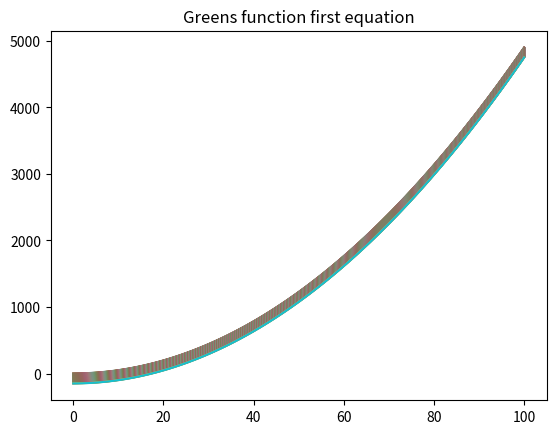
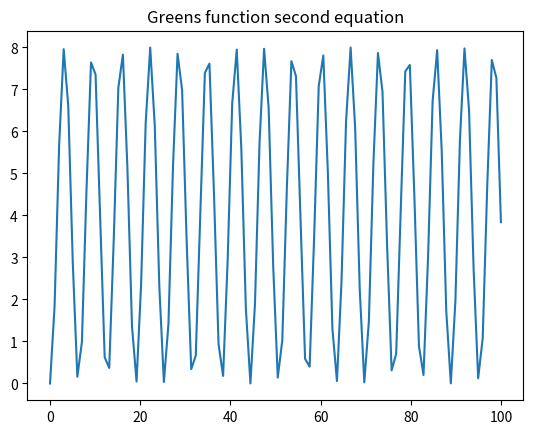
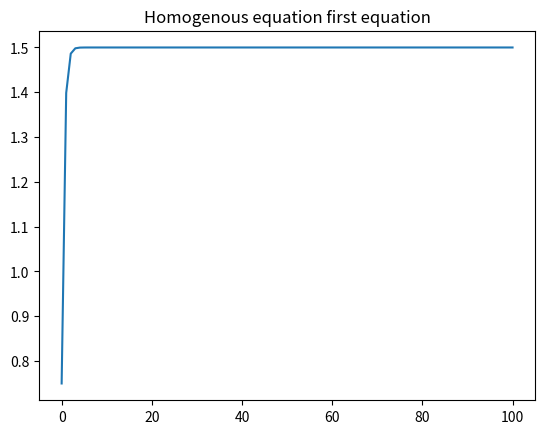
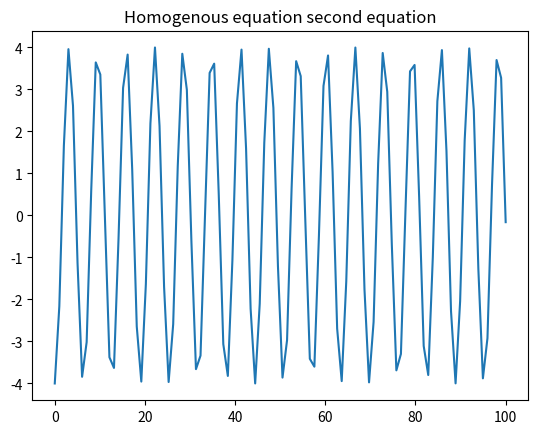
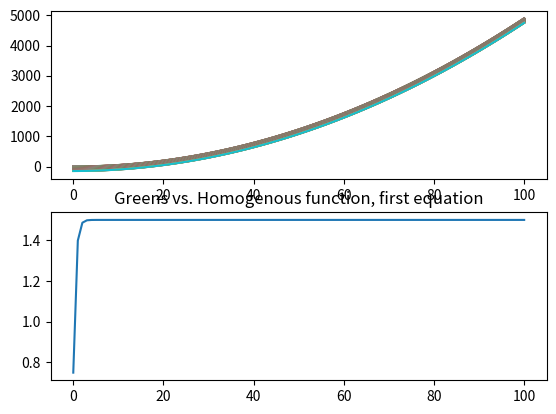
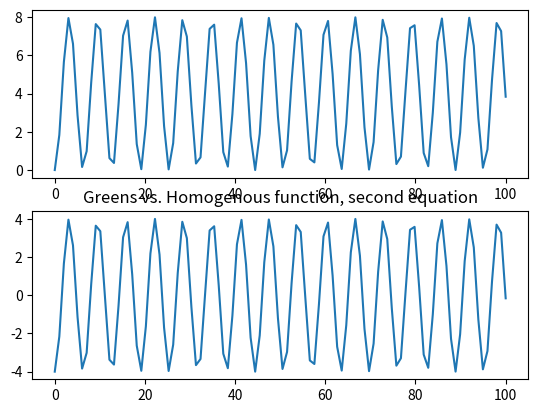

The matplotlib source for these figures, in order:
import numpy as np
from scipy.integrate import *
import matplotlib.pyplot as plt

import math


t = np.linspace(0, 100, 100)


def green_1(x):
    return ((math.pow(x, 2))/2) -((3*t)/2)+(3/4)-((3*(math.exp(-2*x)))/4)

def green_2(x):
    return -4 * math.cos(x) + 4

def homo_1(x):
    return (3/2)-((3/4)*math.exp(-2*x))

def homo_2(x):
    return -4 * math.cos(x)

g_1_plot = []
g_2_plot = []

h_1_plot = []
h_2_plot = []

for i in range(100):
    g_1_plot.append(green_1(i))
    g_2_plot.append(green_2(i))

    h_1_plot.append(homo_1(i))
    h_2_plot.append(homo_2(i))


plt.figure(1)
plt.title("Greens function first equation")
plt.plot(t, g_1_plot)

plt.figure(2)
plt.title("Greens function second equation")
plt.plot(t, g_2_plot)

plt.figure(3)
plt.title("Homogenous equation first equation")
plt.plot(t, h_1_plot)

plt.figure(4)
plt.title("Homogenous equation second equation")
plt.plot(t, h_2_plot)

#plt.figure(5)
fig, axs1 = plt.subplots(2)
plt.title("Greens vs. Homogenous function, first equation")
axs1[0].plot(t, g_1_plot)
axs1[1].plot(t, h_1_plot)

#plt.figure(6)
fig, axs2 = plt.subplots(2)
plt.title("Greens vs. Homogenous function, second equation")
axs2[0].plot(t, g_2_plot)
axs2[1].plot(t, h_2_plot)

plt.show()
